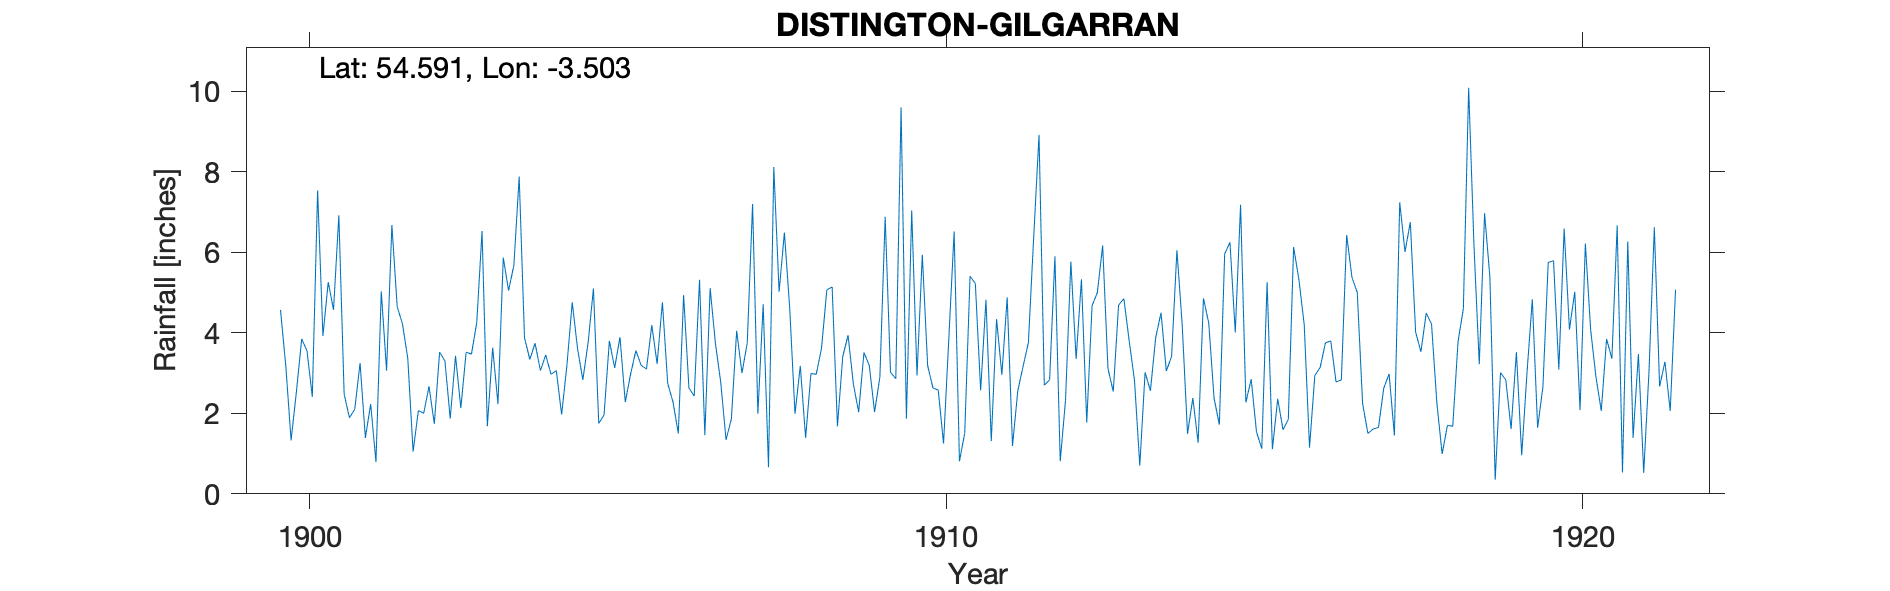

Source data for this figure (header and first rows):
DISTINGTON GILGARRAN, , , , , , , , , , , , , , , , , , , , , , , 
Grid ref, NY030228, Long, -3.503, Lat, 54.59, Elevation, 470, ft, , , , , , , , , , , , , , , 
Station no, RR2747, , , , , , , , , , , , , , , , , , , , , , 
, 1900, 1901, 1902, 1903, 1904, 1905, 1906, 1907, 1908, 1909, 1910, 1911, 1912, 1913, 1914, 1915, 1916, 1917, 1918, 1919, 1920, 1921, 1922
January, 4.57, 2.48, 3.36, 3.47, 3.74, 1.75, 4.76, 1.34, 4.62, 2.73, 2.94, 2.57, 2.7, 3.11, 3.42, 4.01, 5.32, 2.25, 4.49, 5.39, 5.79, 6.67, 
February, 3.18, 1.89, 1.05, 4.25, 3.06, 1.96, 2.74, 1.86, 1.99, 2.03, 5.94, 4.82, 2.83, 2.54, 6.05, 7.18, 4.2, 1.5, 4.22, 0.35, 3.09, 0.53, 
March, 1.33, 2.1, 2.07, 6.53, 3.45, 3.8, 2.28, 4.05, 3.18, 3.51, 3.19, 1.31, 5.9, 4.69, 4.19, 2.27, 1.15, 1.61, 2.26, 3.01, 6.59, 6.27, 
April, 2.53, 3.25, 2, 1.68, 2.97, 3.13, 1.5, 3, 1.39, 3.19, 2.63, 4.34, 0.81, 4.85, 1.49, 2.85, 2.94, 1.65, 0.99, 2.83, 4.08, 1.39, 
May, 3.85, 1.39, 2.67, 3.63, 3.06, 3.89, 4.94, 3.75, 2.99, 2.03, 2.58, 2.96, 2.33, 3.8, 2.38, 1.54, 3.14, 2.63, 1.7, 1.61, 5.02, 3.47, 
June, 3.55, 2.23, 1.74, 2.23, 1.97, 2.28, 2.63, 7.2, 2.97, 2.9, 1.25, 4.88, 5.77, 2.82, 1.27, 1.12, 3.75, 2.98, 1.68, 3.52, 2.08, 0.52, 
July, 2.41, 0.79, 3.52, 5.87, 3.19, 2.97, 2.43, 1.99, 3.62, 6.88, 3.86, 1.19, 3.35, 0.7, 4.86, 5.26, 3.8, 1.45, 3.78, 0.96, 6.22, 3.04, 
August, 7.54, 5.03, 3.3, 5.05, 4.76, 3.56, 5.32, 4.71, 5.07, 3.02, 6.52, 2.56, 5.33, 3.02, 4.24, 1.11, 2.78, 7.24, 4.6, 3.01, 4.07, 6.62, 
September, 3.92, 3.06, 1.87, 5.68, 3.61, 3.19, 1.46, 0.66, 5.14, 2.86, 0.81, 3.17, 1.77, 2.56, 2.38, 2.36, 2.83, 6.01, 10.09, 4.83, 2.9, 2.67, 
October, 5.26, 6.68, 3.43, 7.88, 2.83, 3.1, 5.11, 8.12, 1.68, 9.6, 1.51, 3.76, 4.67, 3.88, 1.72, 1.59, 6.43, 6.75, 6.18, 1.64, 2.06, 3.28, 
November, 4.57, 4.65, 2.13, 3.88, 3.76, 4.19, 3.73, 5.02, 3.41, 1.87, 5.41, 6.38, 5, 4.5, 5.96, 1.85, 5.38, 4.02, 3.22, 2.66, 3.85, 2.06, 
December, 6.92, 4.22, 3.52, 3.34, 5.1, 3.23, 2.77, 6.49, 3.94, 7.04, 5.22, 8.92, 6.17, 3.05, 6.25, 6.13, 5, 3.53, 6.97, 5.75, 3.36, 5.07, 
Total, 49.63, 37.77, 30.66, 53.49, 41.5, 37.05, 39.67, 48.19, 40, 47.66, 41.86, 46.86, 46.63, 39.52, 44.21, 37.27, 46.72, 41.62, 50.18, 35.56, 49.11, 41.59, 
